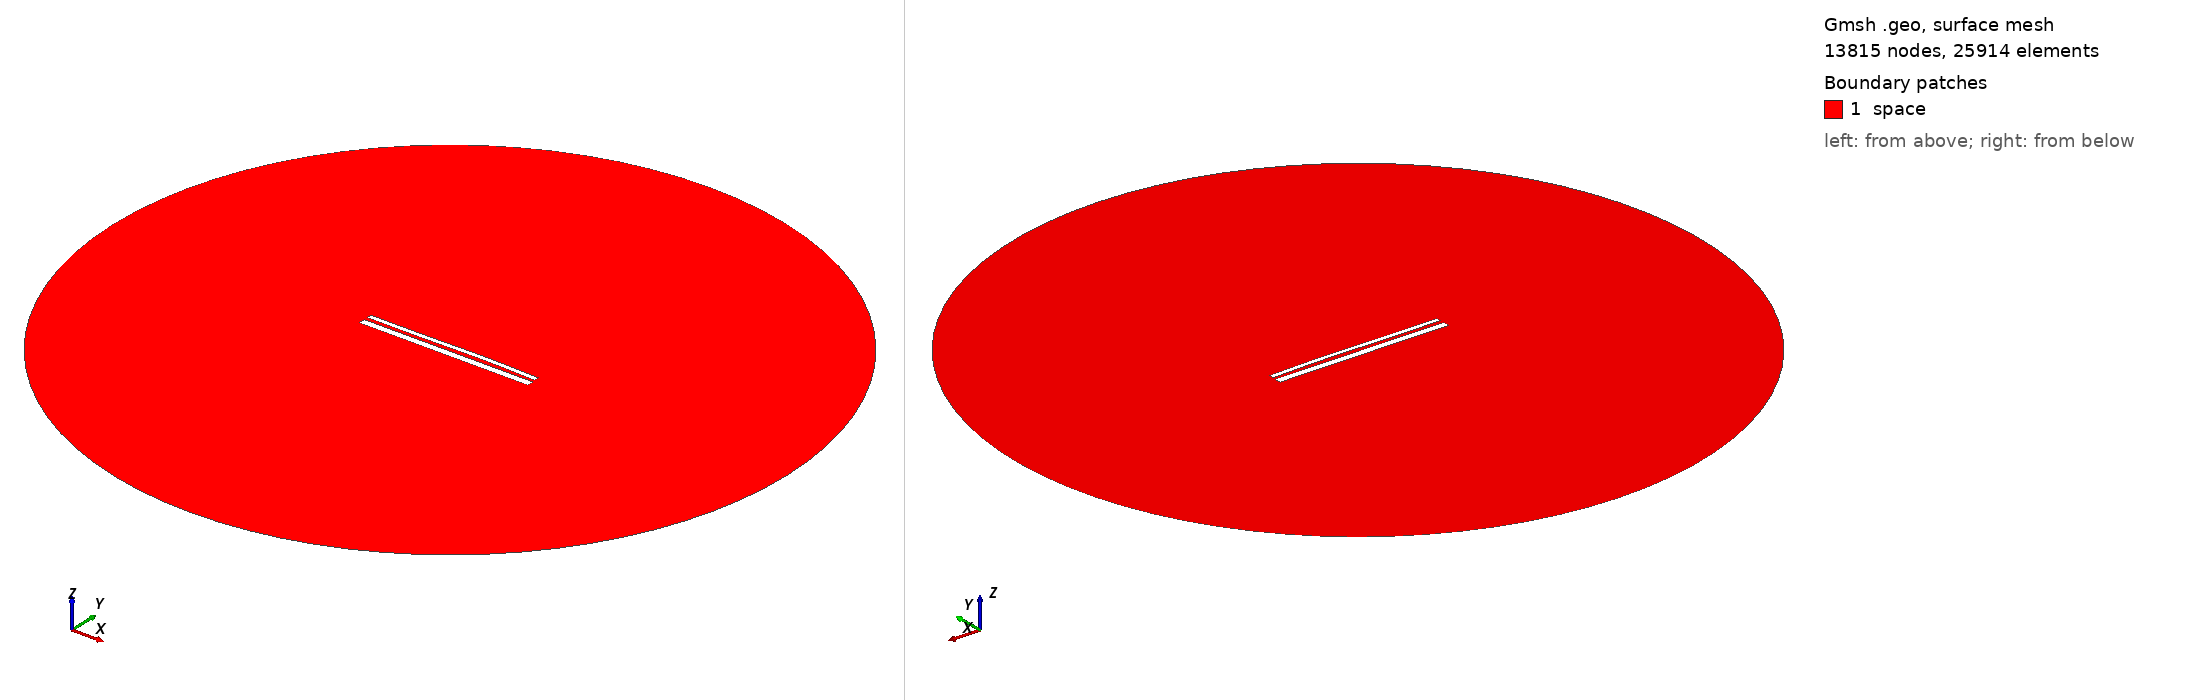

Gmsh geometry script, surface-meshed: 13815 nodes, 25914 surface elements. Boundary patches (legend numbers): 1 space. Left view from above one corner, right view from below the opposite corner. Legend entries are the model's physical surfaces. The drawing asked Gmsh for element sizes between 1% and 20% of the model's largest extent; the script's own settings can give other sizes.

=== 13478.geo (drawn) ===
//---------------------------------------
// Geometry kernel
//---------------------------------------

SetFactory("OpenCASCADE");



//---------------------------------------
// Parameters of the geometry
//---------------------------------------

// Overetch of the upper plate
overetch = 0.5;

// Distance between the plates
distance = 1.75;

// Discretization over the x axis (for the deformation)
nx = 50; 

// Length of the plate
L = 100 - overetch; 

// Number of modes
n = 4; 

// 1st mode coefficient
coeff(1) = 0.0;
beta(1) = 0.596864 * 3.1415926535 / L;

// 2nd mode coefficient
coeff(2) = 0.15;
beta(2) = 1.49418 * 3.1415926535 / L;

// 3rd mode coefficient
coeff(3) = -0.15;
beta(3) = 2.50025 * 3.1415926535 / L;

// 4th mode coefficient
coeff(4) = 0.0;
beta(4) = 3.49999 * 3.1415926535 / L;



//---------------------------------------
// Upper plate (deformed rectangle)
//---------------------------------------

// Coordiantes of the upper plate
xmin = -50;
xmax = 50 - overetch;

// Height of the upper plate
yheight = 4 - 2 * overetch;

// Indexes of the points
UpperID[] = {};
LowerID[] = {};
LeftID[] = {};
RightID[] = {};

// Point index
p = 1;

// Horizontal edges
For i In {1:nx}
    x = xmin + (i-1)*(xmax - xmin)/(nx-1);

    y_bottom = distance / 2 + overetch;
    For j In {1:n}
        C = (Cosh(beta(j)*L) + Cos(beta(j)*L)) / (Sinh(beta(j)*L) + Sin(beta(j)*L));
        y_bottom  = y_bottom + coeff(j) * (Cosh(beta(j)*(x+50)) - Cos(beta(j)*(x+50)) - C * (Sinh(beta(j)*(x+50)) - Sin(beta(j)*(x+50))));
    EndFor

    y_top = y_bottom + yheight;

    Point(p) = {x, y_top, 0, 1.0};
    UpperID[i] = p;
    p = p + 1;

    Point(p) = {x, y_bottom, 0, 1.0};
    LowerID[i] = p;
    p = p + 1;
EndFor

// Create point lists
UpperPts[] = {}; LowerPts[] = {};
For i In {1:nx}
  UpperPts[] += {UpperID[i]};
  LowerPts[] += {LowerID[i]};
EndFor

// Build splines
Spline(1) = {UpperPts[]};
Spline(2) = {LowerPts[]};
Line(3) = {LowerPts[nx-1], UpperPts[nx-1]};
Line(4) = {LowerPts[0], UpperPts[0]};

// Build the plane surface
Curve Loop(1) = {2, 3, -1, -4};
Plane Surface(1) = {1};



//---------------------------------------
// Lower plate (rectangle)
//---------------------------------------

// Vertices
Point(1001) = {-50, -1, 0, 1.0};
Point(1002) = { 50, -1, 0, 1.0};
Point(1003) = { 50,  -5, 0, 1.0};
Point(1004) = {-50,  -5, 0, 1.0};

// Edges
Line(5) = {1001, 1002};
Line(6) = {1002, 1003};
Line(7) = {1003, 1004};
Line(8) = {1004, 1001};

// Plane surface
Line Loop(2) = {5, 6, 7, 8};
Plane Surface(2) = {2}; 



//---------------------------------------
// Outer (fictious) boundary
//---------------------------------------

// Points
Point(1005) = {0, 0, 0};       // Center
Point(1006) = {200, 0, 0};     // Start point
Point(1007) = {0, 200, 0};     // 90 degrees
Point(1008) = {-200, 0, 0};    // 180 degrees
Point(1009) = {0, -200, 0};    // 270 degrees

// Circle arcs (each needs start, center, end)
Circle(9) = {1006, 1005, 1007};
Circle(10) = {1007, 1005, 1008};
Circle(11) = {1008, 1005, 1009};
Circle(12) = {1009, 1005, 1006};

// Plane surface for the entire domain
Curve Loop(3) = {9, 10, 11, 12};
Surface(3) = {3};

// Subtract the plates from the whole domain to obtain the actual domain where we want to solve the equations
BooleanDifference{ Surface{3}; Delete; }{ Surface{1}; Surface{2}; Delete; }




//---------------------------------------
// Transfinite Lines/Curves
//---------------------------------------

// Set the number of points on the boundaries
r = 7;

// Plates
Transfinite Curve {1, 2} = 50*r Using Progression 1;
Transfinite Curve {3, 4} = 2*r Using Progression 1;
Transfinite Line {5, 7} = 50*r Using Progression 1;
Transfinite Line {6, 8} = 2*r Using Progression 1;

// Outer boundary
Transfinite Line {9, 10, 11, 12} = 20 Using Progression 1;



//---------------------------------------
// Physical groups
//---------------------------------------                

// Physical curves (boundaries)
Physical Line("force_segment", 10) = {2};
Physical Line("upper_plate", 11) = {1, 3, 4};
Physical Line("lower_plate", 12) = {5, 6, 7, 8};
Physical Line("boundary", 20) = {9, 10, 11, 12};

// Physical Surfaces
Physical Surface("space", 30) = {3};



//---------------------------------------
// 6. Generate the Mesh
//---------------------------------------

// 2D mesh generation
Mesh 2;
